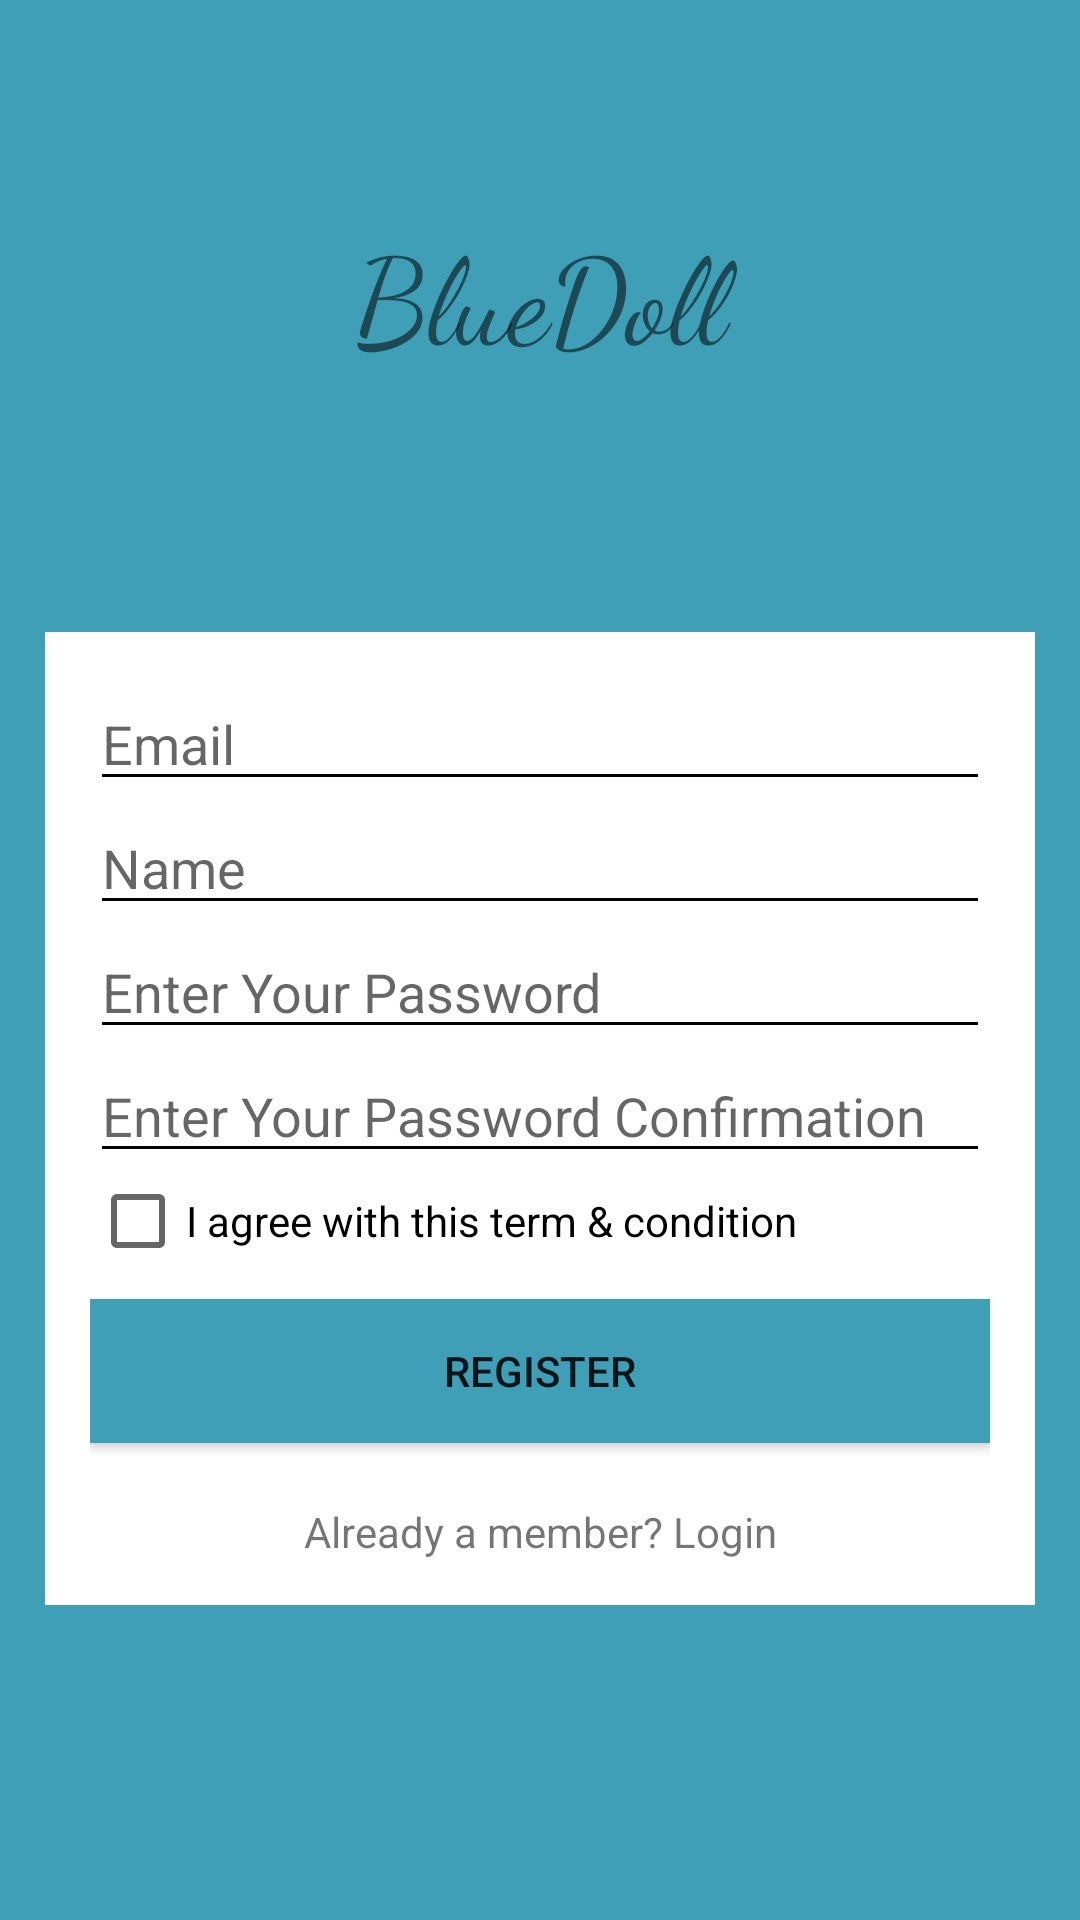

Layout XML and referenced resources for this Android screen:
<!-- AndroidManifest.xml: application theme NoActionBar -->
<!-- res/layout/activity_register.xml -->
<?xml version="1.0" encoding="utf-8"?>
<LinearLayout xmlns:android="http://schemas.android.com/apk/res/android"
    xmlns:app="http://schemas.android.com/apk/res-auto"
    xmlns:tools="http://schemas.android.com/tools"
    android:id="@+id/registerLayout"
    android:layout_width="match_parent"
    android:layout_height="match_parent"
    android:orientation="vertical"
    android:background="#3e9fb7"
    tools:context=".RegisterActivity">

    <TextView
        android:layout_width="match_parent"
        android:layout_height="wrap_content"

        android:layout_marginVertical="70dp"
        android:fontFamily="cursive"
        android:text="BlueDoll"
        android:textAlignment="center"
        android:textSize="40sp"
        />

    <LinearLayout

        android:layout_width="match_parent"
        android:layout_height="wrap_content"
        android:layout_margin="15dp"
        android:background="#fff"
        android:orientation="vertical"
        android:padding="15dp">

        <EditText
            android:id="@+id/etEmail"
            android:layout_width="match_parent"
            android:layout_height="wrap_content"
            android:backgroundTint="@android:color/black"
            android:fontFamily="sans-serif"
            android:hint="Email"
            android:textColorLink="@android:color/black" />

        <EditText
            android:id="@+id/etName"
            android:layout_width="match_parent"
            android:layout_height="wrap_content"
            android:backgroundTint="@android:color/black"
            android:fontFamily="sans-serif"
            android:hint="Name"
            android:textColorLink="@android:color/black" />

        <EditText
            android:id="@+id/etPassword"
            android:layout_width="match_parent"
            android:layout_height="wrap_content"
            android:backgroundTint="@android:color/black"
            android:fontFamily="sans-serif"
            android:hint="Enter Your Password"
            android:inputType="textPassword"
            android:textColorLink="@android:color/black" />

        <EditText
            android:id="@+id/etPasswordConf"
            android:layout_width="match_parent"
            android:layout_height="wrap_content"
            android:backgroundTint="@android:color/black"
            android:fontFamily="sans-serif"
            android:hint="Enter Your Password Confirmation"
            android:inputType="textPassword"
            android:textColorLink="@android:color/black" />

        <CheckBox
            android:id="@+id/cbxAgreement"
            android:layout_width="match_parent"
            android:layout_height="wrap_content"
            android:text="I agree with this term &amp; condition" />

        <Button
            android:id="@+id/btnRegister"
            android:layout_width="match_parent"
            android:layout_height="wrap_content"
            android:layout_marginTop="10dp"
            android:background="#3e9fb7"
            android:text="Register" />

        <TextView
            android:id="@+id/tvLoginLink"
            android:layout_width="match_parent"
            android:layout_height="wrap_content"
            android:layout_marginTop="20dp"
            android:text="Already a member? Login"
            android:textAlignment="center" />

    </LinearLayout>


</LinearLayout>
<!-- resources referenced by this layout -->
<resources>
  <style name="NoActionBar" parent="Theme.AppCompat.Light.NoActionBar">
          <item name="colorPrimary">@color/colorPrimary</item>
          <item name="colorPrimaryDark">@color/colorPrimaryDark</item>
          <item name="colorAccent">@color/colorPrimary</item>
      </style>
  <color name="colorPrimary">#e1319ea8</color>
  <color name="colorPrimaryDark">#FF319EA8</color>
</resources>
